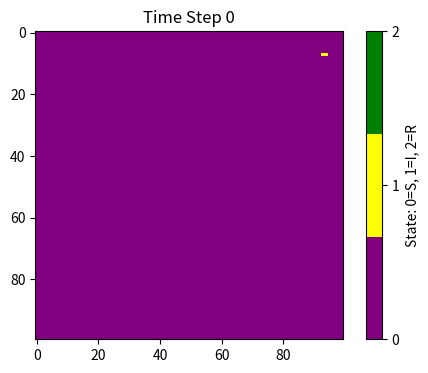
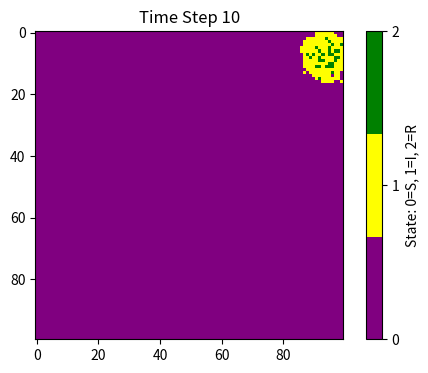
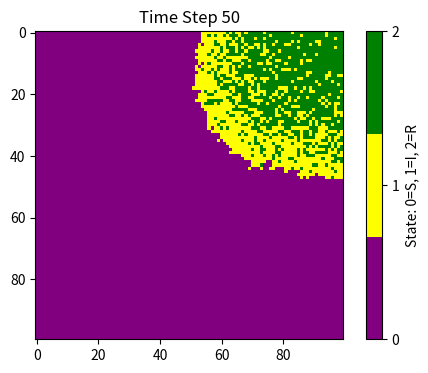
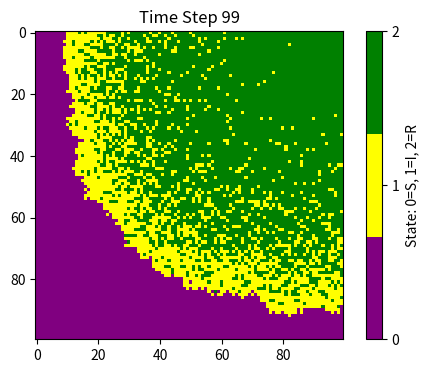

Write Python code to recreate these figures, in order.
import numpy as np
import matplotlib.pyplot as plt
from matplotlib.colors import ListedColormap

# Initialize population
population = np.zeros((100, 100))  # 0: Susceptible, 1: Infected, 2: Recovered
outbreak = np.random.choice(range(100), 2)
population[outbreak[0], outbreak[1]] = 1
print("Initial infected position:", outbreak)

# Parameters
beta = 0.3  # Infection probability
gamma = 0.05  # Recovery probability
cmap = ListedColormap(['purple', 'yellow', 'green'])  # Custom colors

# Simulation loop
for t in range(100):
    # Find all infected individuals
    infected_indices = np.where(population == 1)
    for i in range(len(infected_indices[0])):
        x, y = infected_indices[0][i], infected_indices[1][i]
        
        # Infect neighbors
        for dx in [-1, 0, 1]:
            for dy in [-1, 0, 1]:
                if dx == 0 and dy == 0:
                    continue  # Skip self
                neighbor_x, neighbor_y = x + dx, y + dy
                if 0 <= neighbor_x < 100 and 0 <= neighbor_y < 100:
                    if population[neighbor_x, neighbor_y] == 0:  # Susceptible
                        if np.random.rand() < beta:
                            population[neighbor_x, neighbor_y] = 1
        
        # Attempt recovery
        if np.random.rand() < gamma:
            population[x, y] = 2

    # Plot at specific time steps
    if t in [0, 10, 50, 99]:
        plt.figure(figsize=(6, 4), dpi=150)
        plt.imshow(population, cmap=cmap, interpolation='nearest', vmin=0, vmax=2)
        plt.title(f'Time Step {t}')
        plt.colorbar(ticks=[0, 1, 2], label='State: 0=S, 1=I, 2=R')
        plt.show()
